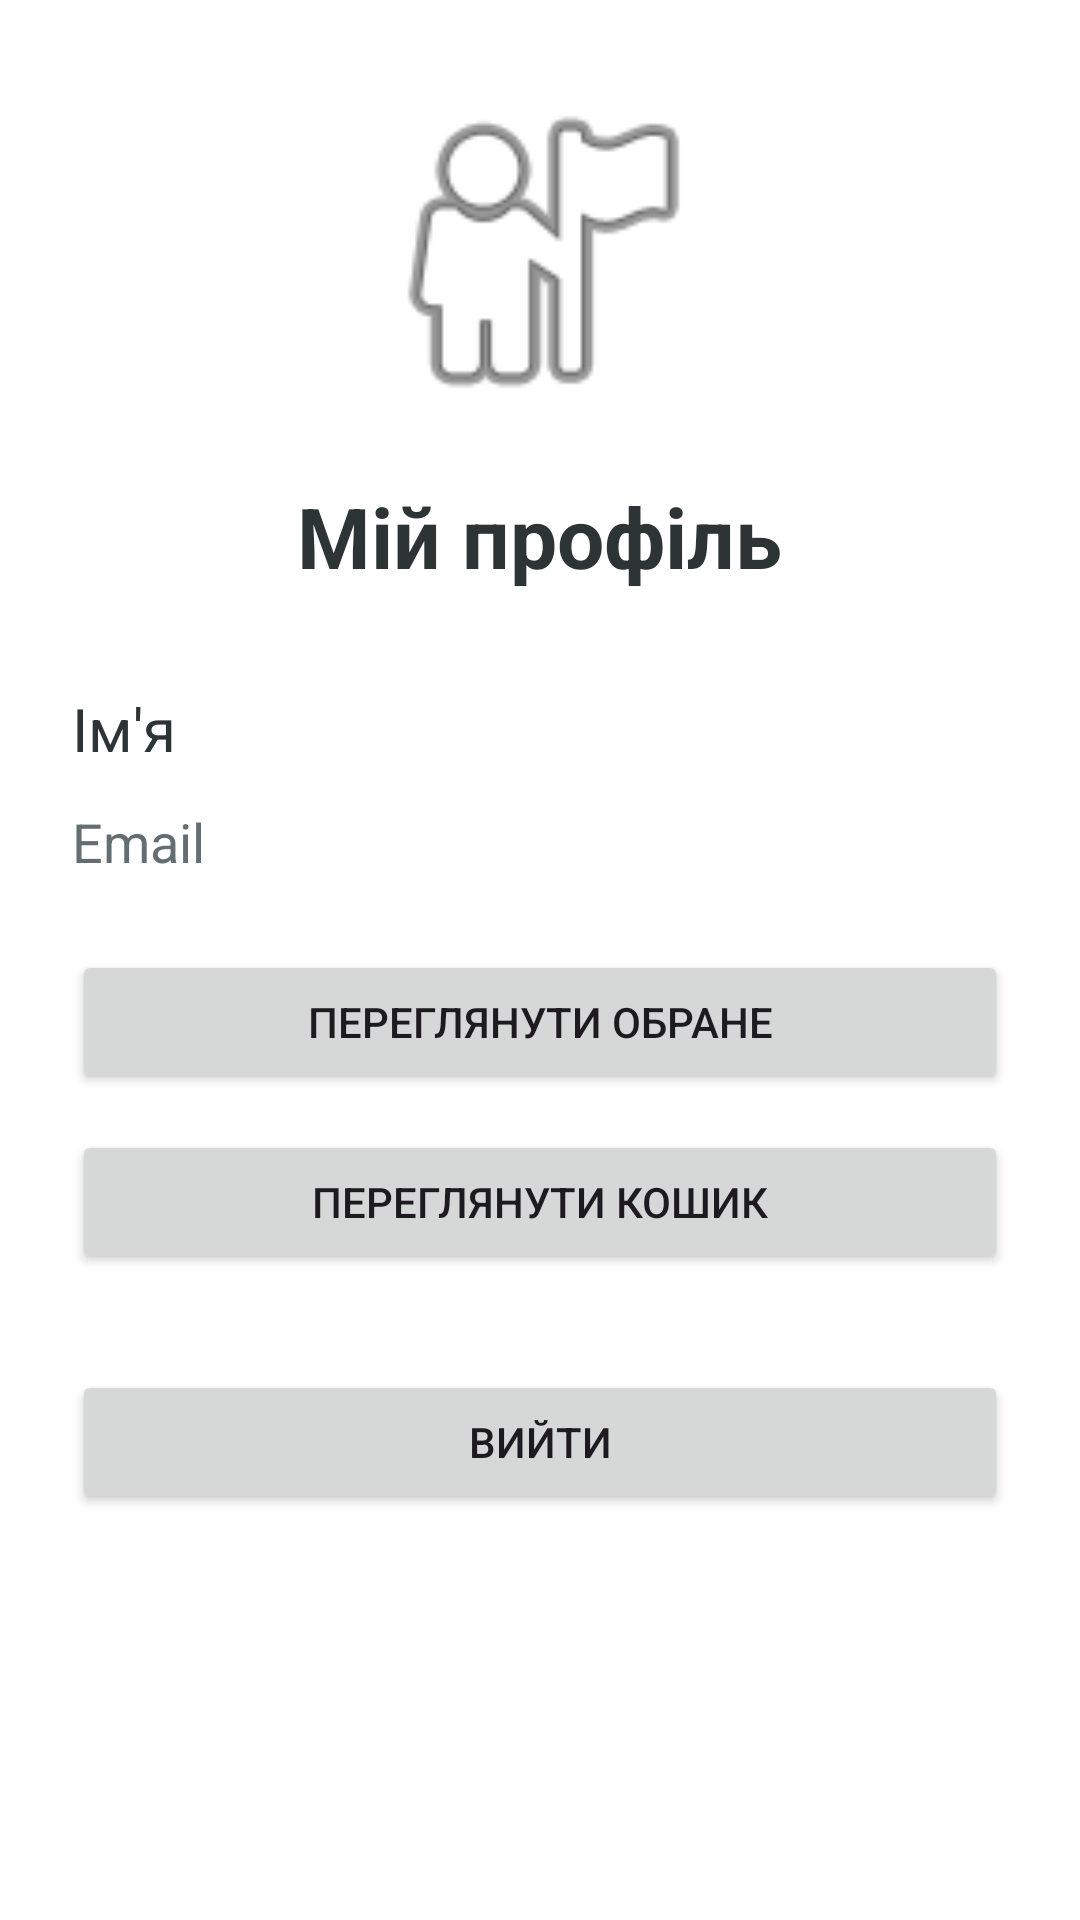

Android layout source for this screen:
<!-- AndroidManifest.xml: application theme Theme.ProjectBookStore -->
<!-- res/layout/activity_profile.xml -->
<?xml version="1.0" encoding="utf-8"?>
<ScrollView xmlns:android="http://schemas.android.com/apk/res/android"
    xmlns:app="http://schemas.android.com/apk/res-auto"
    android:layout_width="match_parent"
    android:layout_height="match_parent"
    android:background="@color/background"
    android:padding="24dp">

    <LinearLayout
        android:layout_width="match_parent"
        android:layout_height="wrap_content"
        android:orientation="vertical">

        <ImageView
            android:id="@+id/ivProfile"
            android:layout_width="120dp"
            android:layout_height="120dp"
            android:layout_gravity="center_horizontal"
            android:src="@android:drawable/ic_menu_myplaces"
            android:contentDescription="Profile image" />

        <TextView
            android:id="@+id/tvProfileTitle"
            android:layout_width="wrap_content"
            android:layout_height="wrap_content"
            android:layout_gravity="center_horizontal"
            android:layout_marginTop="16dp"
            android:text="Мій профіль"
            android:textColor="@color/text_primary"
            android:textSize="28sp"
            android:textStyle="bold" />

        <TextView
            android:id="@+id/tvUserName"
            android:layout_width="wrap_content"
            android:layout_height="wrap_content"
            android:layout_marginTop="32dp"
            android:text="Ім'я"
            android:textColor="@color/text_primary"
            android:textSize="20sp" />

        <TextView
            android:id="@+id/tvUserEmail"
            android:layout_width="wrap_content"
            android:layout_height="wrap_content"
            android:layout_marginTop="12dp"
            android:text="Email"
            android:textColor="@color/text_secondary"
            android:textSize="18sp" />

        <Button
            android:id="@+id/btnOpenFavorites"
            android:layout_width="match_parent"
            android:layout_height="wrap_content"
            android:layout_marginTop="24dp"
            android:text="Переглянути обране" />

        <Button
            android:id="@+id/btnOpenCart"
            android:layout_width="match_parent"
            android:layout_height="wrap_content"
            android:layout_marginTop="12dp"
            android:text="Переглянути кошик" />

        <Button
            android:id="@+id/btnLogout"
            android:layout_width="match_parent"
            android:layout_height="wrap_content"
            android:layout_marginTop="32dp"
            android:text="Вийти" />

    </LinearLayout>

</ScrollView>
<!-- resources referenced by this layout -->
<resources>
  <color name="background">#FFFFFF</color>
  <color name="text_primary">#2D3436</color>
  <color name="text_secondary">#636E72</color>
  <style name="Theme.ProjectBookStore" parent="Base.Theme.ProjectBookStore" />
  <style name="Base.Theme.ProjectBookStore" parent="Theme.Material3.DayNight.NoActionBar">
          
          
      </style>
</resources>
